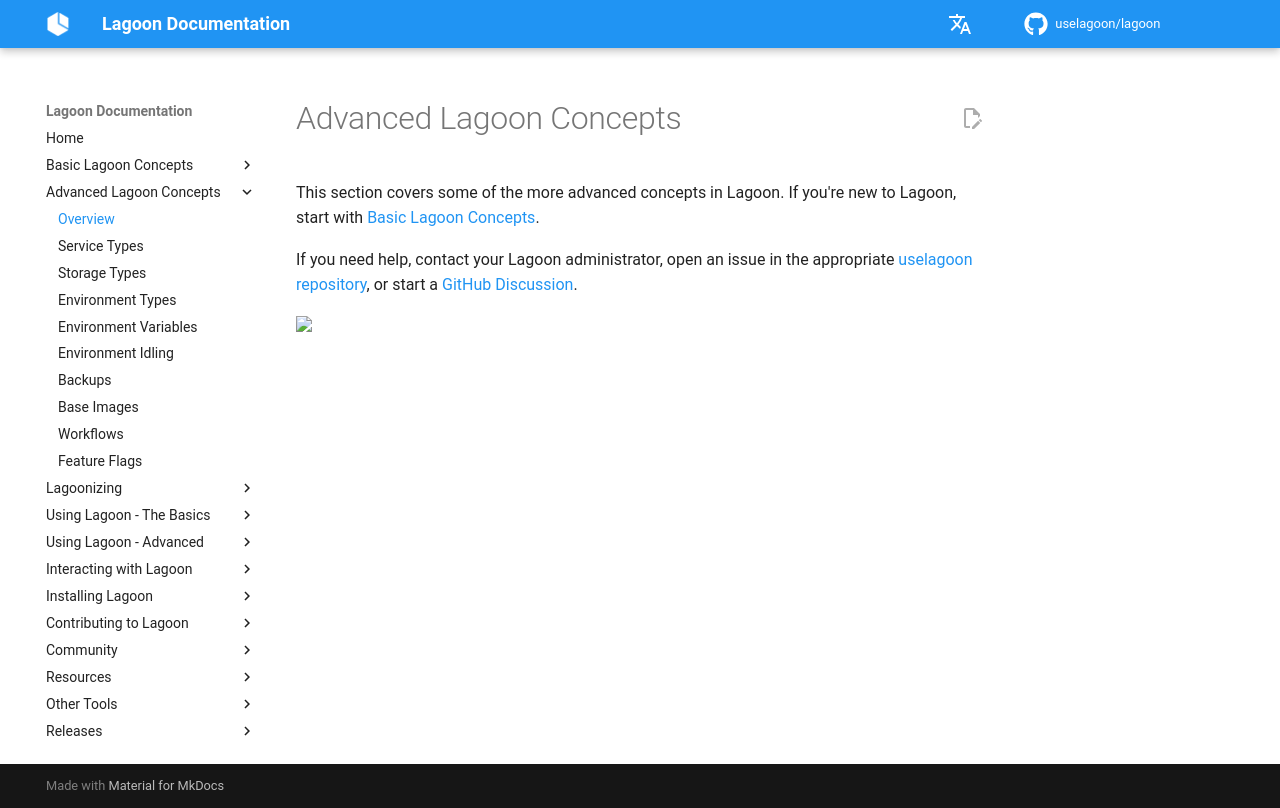

repository: uselagoon/lagoon · page: concepts-advanced/index.html · generator: mkdocs

# Advanced Lagoon Concepts

This section covers some of the more advanced concepts in Lagoon. If you're new to Lagoon, start with [Basic Lagoon Concepts](../concepts-basics/index.md).

If you need help, contact {{ defaults.helpstring }}, open an issue in the appropriate [uselagoon repository](https://github.com/orgs/uselagoon/repositories), or start a [GitHub Discussion](https://github.com/uselagoon/lagoon/discussions).
